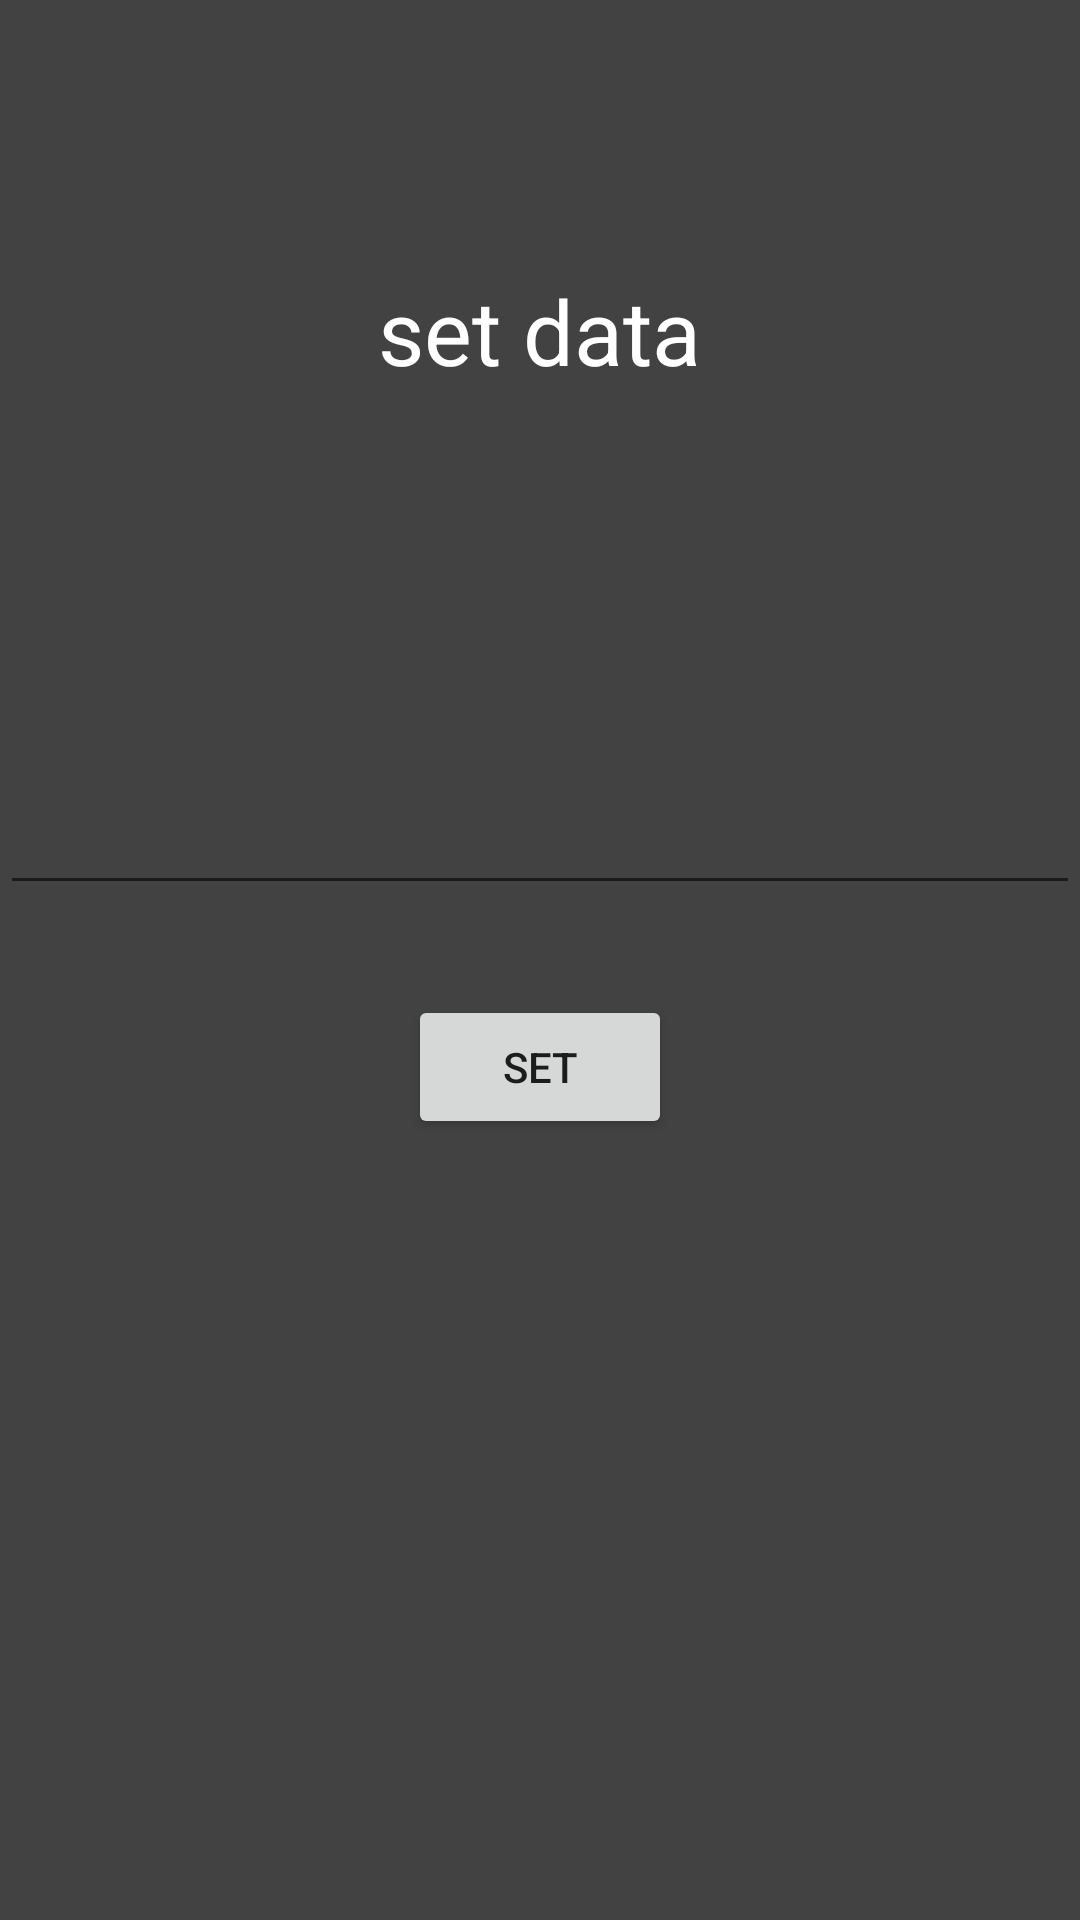

This screen was rendered from an Android layout file. Write that file and the resources it references.
<!-- AndroidManifest.xml: application theme Theme.5HomeWork_RecyclerView_Intents_Baet -->
<!-- res/layout/activity_two.xml -->
<?xml version="1.0" encoding="utf-8"?>
<LinearLayout xmlns:android="http://schemas.android.com/apk/res/android"
    xmlns:tools="http://schemas.android.com/tools"
    android:layout_width="match_parent"
    android:layout_height="match_parent"
    android:orientation="vertical"
    android:background="@color/cardview_dark_background"
    tools:context=".ActivityTwo">

    <TextView
        android:id="@+id/txtViewActivityTwo"
        android:layout_width="wrap_content"
        android:layout_height="wrap_content"
        android:layout_gravity="center"
        android:text="@string/set_data"
        android:textSize="30sp"
        android:textColor="@color/white"
        android:layout_marginTop="90dp"/>

    <EditText
        android:id="@+id/etText"
        android:layout_width="match_parent"
        android:layout_height="wrap_content"
        android:textSize="18sp"
        android:textColor="@color/white"
        android:layout_marginTop="130dp" />

    <Button
        android:id="@+id/bttnResult"
        android:layout_width="wrap_content"
        android:layout_height="wrap_content"
        android:text="@string/set"
        android:layout_gravity="center"
        android:layout_marginTop="30dp" />

</LinearLayout>
<!-- resources referenced by this layout -->
<resources>
  <string name="set">set</string>
  <string name="set_data">set data</string>
  <style name="Theme.5HomeWork_RecyclerView_Intents_Baet" parent="Theme.MaterialComponents.DayNight.DarkActionBar">
          
          <item name="colorPrimary">@color/purple_500</item>
          <item name="colorPrimaryVariant">@color/purple_700</item>
          <item name="colorOnPrimary">@color/white</item>
          
          <item name="colorSecondary">@color/teal_200</item>
          <item name="colorSecondaryVariant">@color/teal_700</item>
          <item name="colorOnSecondary">@color/black</item>
          
          <item name="android:statusBarColor" tools:targetApi="l">?attr/colorPrimaryVariant</item>
          
      </style>
  <!-- not gathered from this repository: default colours our renderer supplied (Android Studio template values) -->
  <color name="purple_500">#FF6200EE</color>
  <color name="purple_700">#FF3700B3</color>
  <color name="teal_200">#FF03DAC5</color>
  <color name="teal_700">#FF018786</color>
  <color name="black">#FF000000</color>
  <color name="white">#FFFFFFFF</color>
</resources>
